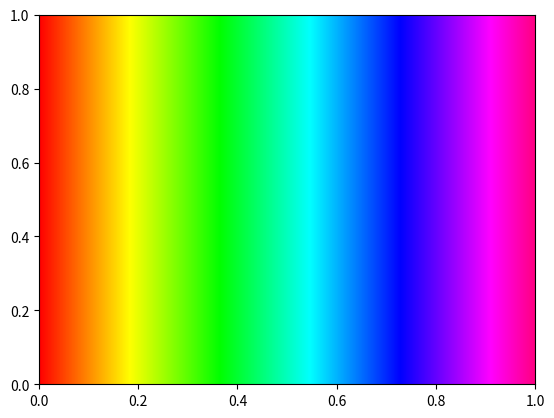
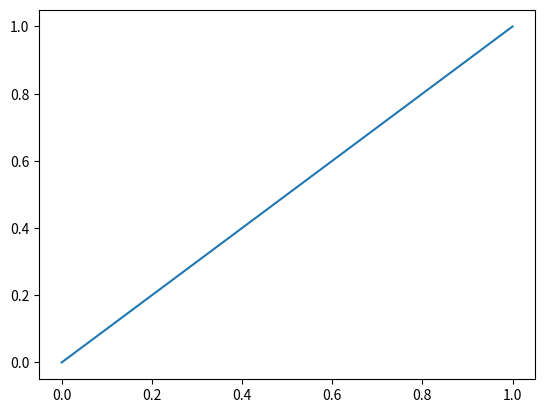

Here is the Python script that generated these plots, in order:
import numpy as np
import matplotlib.pyplot as plt


def rgb2hsv(rgb: np.ndarray):
    """Vectorized RGB to HSV"""

    hsv = np.zeros_like(rgb)
    h, s, v = np.split(hsv, 3, -1)
    h = h.squeeze(-1)
    s = s.squeeze(-1)
    v = v.squeeze(-1)

    rgb_amax = rgb.argmax(-1)
    rgb_max = rgb.max(-1)
    rgb_min = rgb.min(-1)

    r = (rgb_max - rgb_min).astype(np.float32)
    ok = r > 0

    # fmt: off
    m = ok & (rgb_amax==0); h[m] = 0+(rgb[m, 1] - rgb[m, 2]) / r[m]
    m = ok & (rgb_amax==1); h[m] = 2+(rgb[m, 2] - rgb[m, 0]) / r[m]
    m = ok & (rgb_amax==2); h[m] = 4+(rgb[m, 0] - rgb[m, 1]) / r[m]
    # fmt: on
    h[:] *= 60
    h[h < 0] += 360

    s[ok] = r[ok] / rgb_max[ok]
    v[:] = rgb_max

    return np.stack((h, s, v), -1)


def hsv2rgb(hsv: np.ndarray):

    h, s, v = np.split(hsv, 3, axis=-1)
    h = h.squeeze(-1)
    s = s.squeeze(-1)
    v = v.squeeze(-1)

    h = h / 60
    hi = np.floor(h)
    f = h - hi
    p = v * (1 - s)
    q = v * (1 - s * f)
    t = v * (1 - s * (1 - f))

    w = hi % 6
    rgb = np.zeros_like(hsv)
    # fmt: off
    m = w==0; rgb[m,0],rgb[m,1],rgb[m,2] = v[m],t[m],p[m]
    m = w==1; rgb[m,0],rgb[m,1],rgb[m,2] = q[m],v[m],p[m]
    m = w==2; rgb[m,0],rgb[m,1],rgb[m,2] = p[m],v[m],t[m]
    m = w==3; rgb[m,0],rgb[m,1],rgb[m,2] = p[m],q[m],v[m]
    m = w==4; rgb[m,0],rgb[m,1],rgb[m,2] = t[m],p[m],v[m]
    m = w==5; rgb[m,0],rgb[m,1],rgb[m,2] = v[m],p[m],q[m]
    # fmt: on

    return rgb


import math

ENC_MAX_HUE = 300
ENC_UNIQUE = int(ENC_MAX_HUE / 60) * 255 + 1
ENC_BITS = math.log(ENC_UNIQUE) / math.log(2.0)
INV_DEPTH = np.nan


def encode(depth: np.ndarray, max_hue: float = ENC_MAX_HUE):
    ok = np.isfinite(depth) & (depth >= 0) & (depth <= 1.0)
    h = depth * max_hue
    s = np.ones_like(h)
    v = s
    h[~ok] = 0
    s[~ok] = 0
    v[~ok] = 0

    hsv = np.stack((h, s, v), -1)
    rgb = hsv2rgb(hsv)
    return rgb


def quantize(rgb):
    return np.round(255 * rgb).astype(np.uint8)


def decode(rgb: np.ndarray, max_hue: float = ENC_MAX_HUE, inv_depth: float = INV_DEPTH):
    if rgb.dtype == np.uint8:
        rgb = rgb / 255.0
    hsv = rgb2hsv(rgb)
    ok = (hsv[..., 1] > 0.5) & (hsv[..., 2] > 0.5) & (hsv[..., 0] <= max_hue)

    d = np.full(rgb.shape[:-1], inv_depth, dtype=np.float32)
    d[ok] = hsv[ok, 0] / max_hue
    return d


def main():
    h = np.arange(330)
    s = np.ones(330)
    v = np.ones(330)
    hsv = np.stack((h, s, v), -1)
    rgb = hsv2rgb(hsv)
    hsv2 = rgb2hsv(rgb)
    print(abs(hsv - hsv2).sum(-1).max())

    # fig, ax = plt.subplots()
    # ax.imshow(rgb[None], aspect="auto")
    # plt.show()

    d = np.linspace(0, 1.0, 1276)
    rgb_enc = encode(d)
    rgb_byte = np.round(255 * rgb_enc).astype(np.uint8)  # quantization happens here
    num_diff = (abs(np.diff(rgb_byte, axis=0)).sum(-1) > 0).sum() + 1
    print(num_diff)

    fig, ax = plt.subplots()
    ax.imshow(rgb[None], aspect="auto", extent=(0, 1, 0, 1))

    fig, ax = plt.subplots()
    dd = decode(rgb_byte / 255)
    print(abs(d - dd).max())
    plt.plot(d, dd)
    plt.show()

    rng = np.random.default_rng(123)
    d = rng.random((512, 512), dtype=np.float32)
    rgb = encode(d)
    qrgb = quantize(rgb)
    dr = decode(qrgb)
    err_abs = abs(dr - d).max()
    print(err_abs)

    print(ENC_MAX_HUE, ENC_UNIQUE, ENC_BITS)

    d = np.logspace(-5, 0, 100)
    rgb = encode(d)
    qrgb = quantize(rgb)
    dr = decode(qrgb)
    err_abs = abs(dr - d)
    print(err_abs.max(), np.argmax(err_abs))

    # print(np.argmax())

    rgb = np.array(
        [[10, 20, 50], [255, 0, 41], [201, 114, 255], [111, 63, 140]], dtype=np.uint8
    )
    # first two should be nan (value/saturation) and above ENC_MAX_HUE
    # last one and second last should be 277.1/300 ~ 0.92 (desaturated ~55%, devalued ~55%)

    d = decode(rgb)
    print(d)

    pass


if __name__ == "__main__":
    main()
